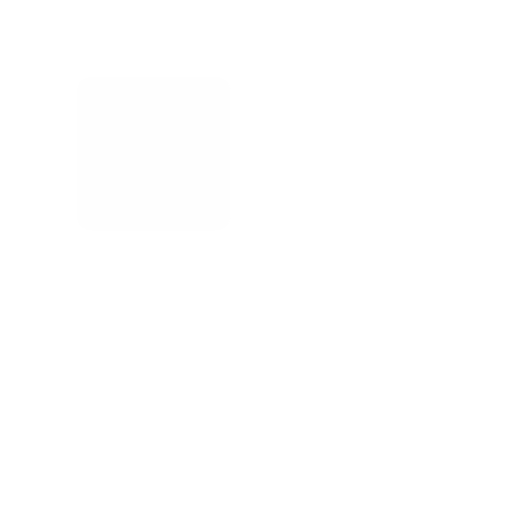
t = 0.00 s
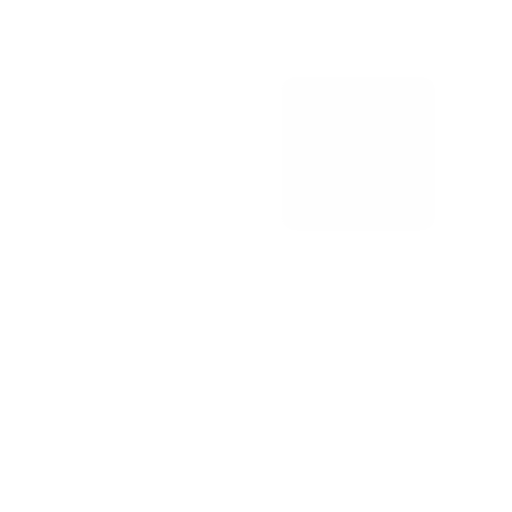
t = 0.33 s
t = 0.67 s: frame unchanged from t = 0.33 s, image omitted
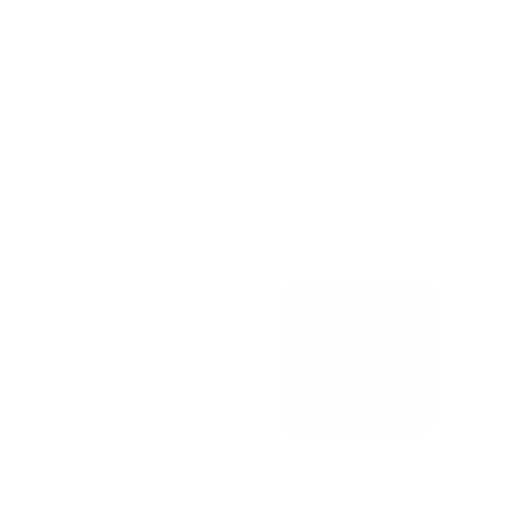
t = 1.00 s
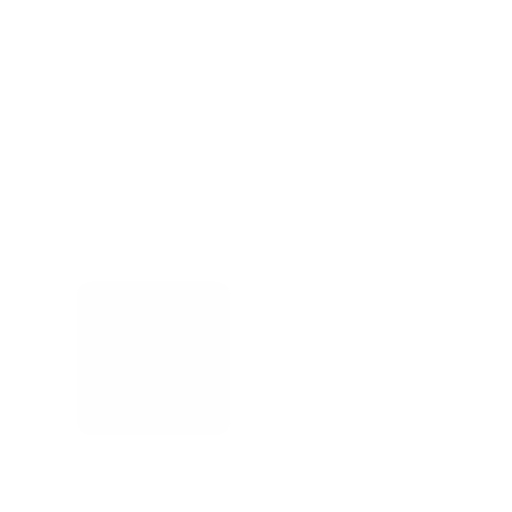
t = 1.33 s
t = 1.67 s: frame unchanged from t = 1.33 s, image omitted

The animated SVG that drew these frames (rendered in a browser with its animation timeline set to each time). Animation: 6 SMIL elements (animate=6); one cycle of 2.00 s, repeats indefinitely.

<?xml version="1.0" encoding="utf-8"?>
<svg xmlns="http://www.w3.org/2000/svg" xmlns:xlink="http://www.w3.org/1999/xlink" style="margin: auto; background: none; display: block; shape-rendering: auto;" width="200px" height="200px" viewBox="0 0 100 100" preserveAspectRatio="xMidYMid">
<rect fill="#fefefe" x="15" y="15" width="30" height="30" rx="3" ry="3">
<animate attributeName="x" dur="2s" repeatCount="indefinite" keyTimes="0;0.083;0.25;0.333;0.5;0.583;0.75;0.833;1" values="15;55;55;55;55;15;15;15;15" begin="-1.8333333333333333s"></animate>
<animate attributeName="y" dur="2s" repeatCount="indefinite" keyTimes="0;0.083;0.25;0.333;0.5;0.583;0.75;0.833;1" values="15;55;55;55;55;15;15;15;15" begin="-1.3333333333333333s"></animate>
</rect><rect fill="#ffffff" x="15" y="15" width="30" height="30" rx="3" ry="3">
<animate attributeName="x" dur="2s" repeatCount="indefinite" keyTimes="0;0.083;0.25;0.333;0.5;0.583;0.75;0.833;1" values="15;55;55;55;55;15;15;15;15" begin="-1.1666666666666667s"></animate>
<animate attributeName="y" dur="2s" repeatCount="indefinite" keyTimes="0;0.083;0.25;0.333;0.5;0.583;0.75;0.833;1" values="15;55;55;55;55;15;15;15;15" begin="-0.6666666666666666s"></animate>
</rect><rect fill="#ffffff" x="15" y="15" width="30" height="30" rx="3" ry="3">
<animate attributeName="x" dur="2s" repeatCount="indefinite" keyTimes="0;0.083;0.25;0.333;0.5;0.583;0.75;0.833;1" values="15;55;55;55;55;15;15;15;15" begin="-0.5s"></animate>
<animate attributeName="y" dur="2s" repeatCount="indefinite" keyTimes="0;0.083;0.25;0.333;0.5;0.583;0.75;0.833;1" values="15;55;55;55;55;15;15;15;15" begin="0s"></animate>
</rect>
<!-- [ldio] generated by https://loading.io/ --></svg>